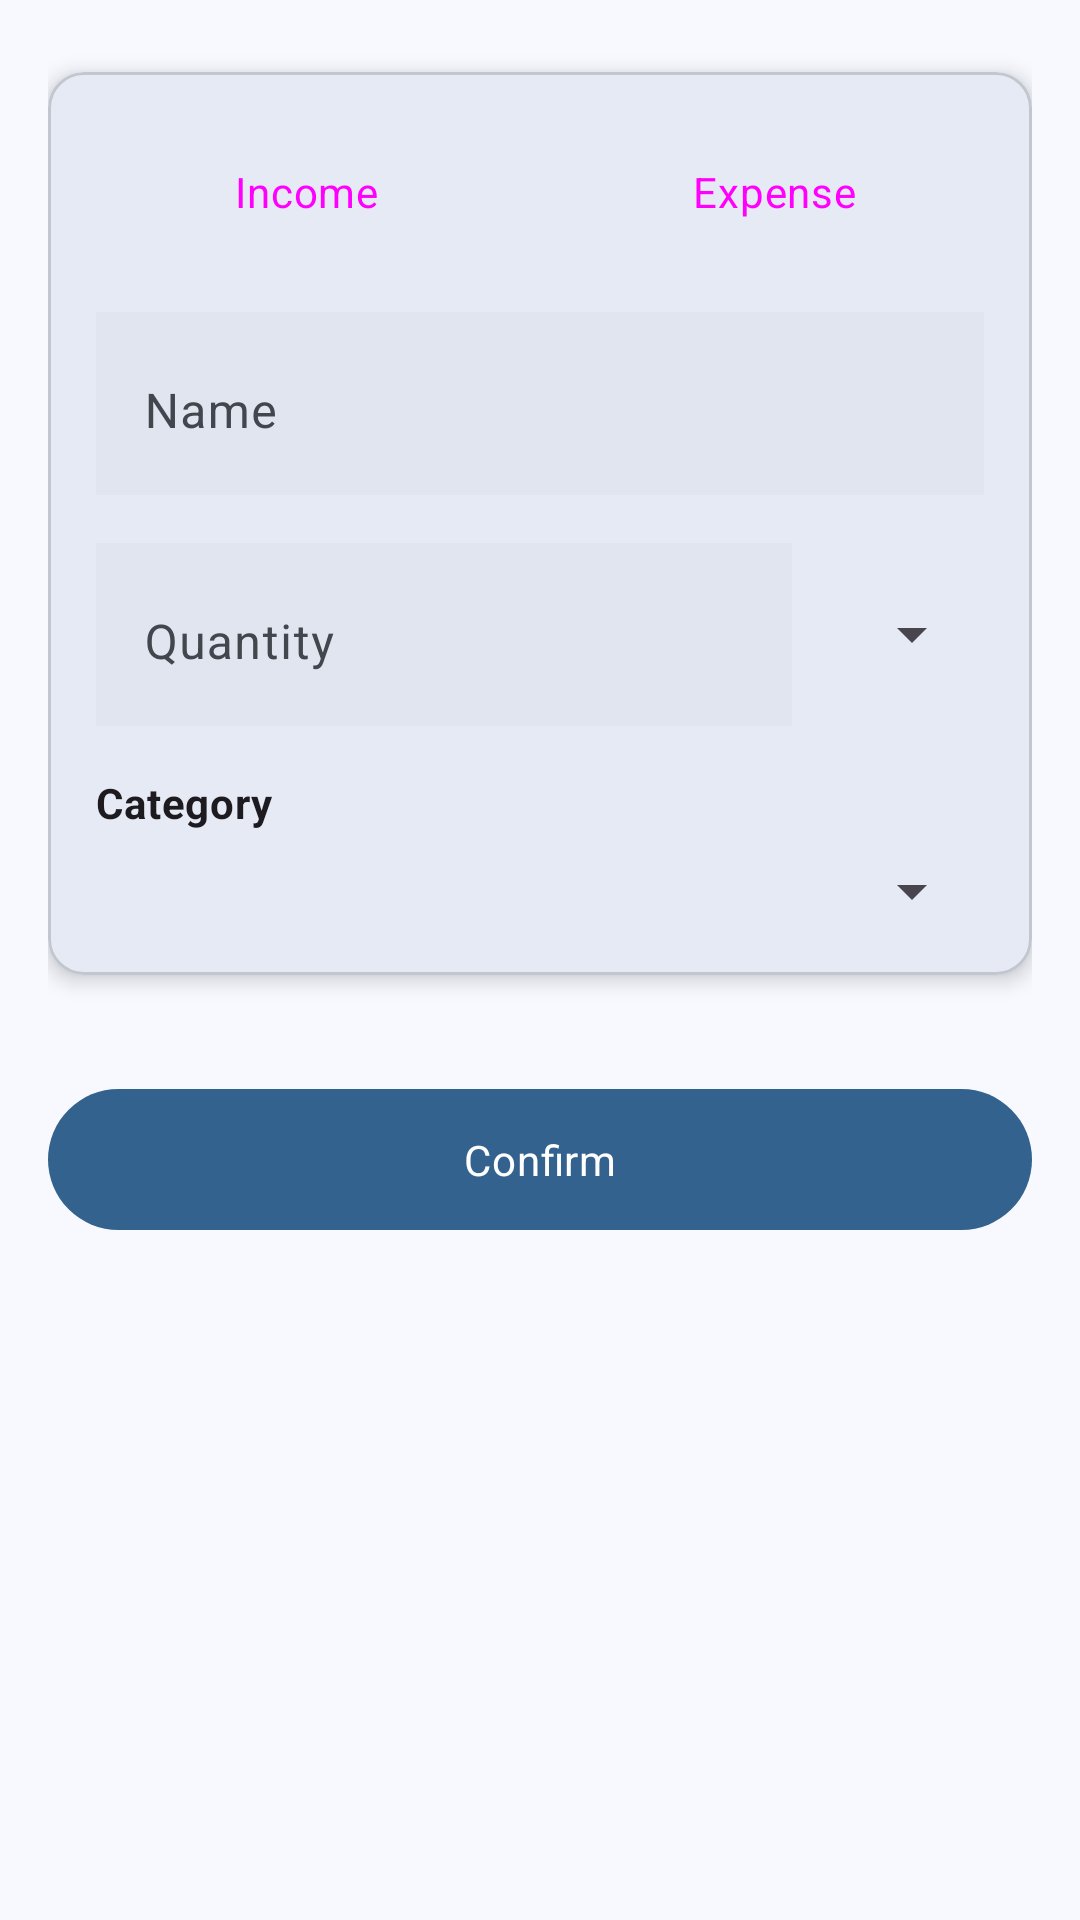

Android layout source for this screen:
<!-- AndroidManifest.xml: application theme AppTheme -->
<!-- res/layout/fragment_transaction.xml -->
<?xml version="1.0" encoding="utf-8"?>
<ScrollView xmlns:android="http://schemas.android.com/apk/res/android"
    xmlns:app="http://schemas.android.com/apk/res-auto"
    android:layout_width="match_parent"
    android:layout_height="match_parent"
    android:background="@color/md_theme_background">

    <LinearLayout
        android:layout_width="match_parent"
        android:layout_height="wrap_content"
        android:orientation="vertical"
        android:padding="@dimen/margin">

        <com.google.android.material.card.MaterialCardView
            android:layout_width="match_parent"
            android:layout_height="wrap_content"
            android:layout_marginTop="8dp"
            android:layout_marginBottom="24dp"
            app:cardElevation="4dp"
            app:cardCornerRadius="12dp">

            <LinearLayout
                android:layout_width="match_parent"
                android:layout_height="wrap_content"
                android:orientation="vertical"
                android:padding="@dimen/margin">

                <LinearLayout
                    android:layout_width="match_parent"
                    android:layout_height="wrap_content"
                    android:layout_marginBottom="@dimen/margin"
                    android:gravity="center"
                    android:orientation="horizontal">

                    <Button
                        android:id="@+id/btnEntrata"
                        style="@style/Widget.Material3.Button.ElevatedButton"
                        android:layout_width="0dp"
                        android:layout_height="wrap_content"
                        android:layout_weight="1"
                        android:text="@string/transaction_type_in"
                        android:textAllCaps="false"
                        android:textAppearance="@style/FontMainMedium" />

                    <Button
                        android:id="@+id/btnUscita"
                        style="@style/Widget.Material3.Button.ElevatedButton"
                        android:layout_width="0dp"
                        android:layout_height="wrap_content"
                        android:layout_marginStart="@dimen/margin"
                        android:layout_weight="1"
                        android:text="@string/transaction_type_exit"
                        android:textAllCaps="false"
                        android:textAppearance="@style/FontMainMedium" />
                </LinearLayout>

                <com.google.android.material.textfield.TextInputLayout
                    style="?attr/textInputOutlinedStyle"
                    android:layout_width="match_parent"
                    android:layout_height="wrap_content"
                    android:background="#05000000"
                    android:hint="@string/transaction_name">

                    <com.google.android.material.textfield.TextInputEditText
                        android:id="@+id/etNome"
                        android:layout_width="match_parent"
                        android:layout_height="wrap_content"
                        android:background="#00000000"
                        android:textAppearance="@style/FontMainLarge" />
                </com.google.android.material.textfield.TextInputLayout>

                <LinearLayout
                    android:layout_width="match_parent"
                    android:layout_height="wrap_content"
                    android:layout_marginTop="@dimen/margin"
                    android:gravity="center_vertical"
                    android:orientation="horizontal">

                    <com.google.android.material.textfield.TextInputLayout
                        style="?attr/textInputOutlinedStyle"
                        android:layout_width="0dp"
                        android:layout_height="wrap_content"
                        android:layout_weight="1"
                        android:background="#05000000"
                        android:hint="@string/transaction_quantity">

                        <com.google.android.material.textfield.TextInputEditText
                            android:id="@+id/etQuantita"
                            android:layout_width="match_parent"
                            android:layout_height="wrap_content"
                            android:background="#00000000"
                            android:inputType="numberDecimal"
                            android:textAppearance="@style/FontMainLarge" />
                    </com.google.android.material.textfield.TextInputLayout>

                    <Spinner
                        android:id="@+id/spinnerValuta"
                        android:layout_width="wrap_content"
                        android:layout_height="wrap_content"
                        android:layout_marginStart="@dimen/margin" />
                </LinearLayout>

                <TextView
                    android:layout_width="match_parent"
                    android:layout_height="wrap_content"
                    android:layout_marginTop="@dimen/margin"
                    android:text="@string/transaction_category"
                    android:textAppearance="@style/FontMainMedium"
                    android:textStyle="bold" />

                <Spinner
                    android:id="@+id/spinnerCategoria"
                    android:layout_width="match_parent"
                    android:layout_height="wrap_content"
                    android:layout_marginTop="8dp" />
            </LinearLayout>

        </com.google.android.material.card.MaterialCardView>

        <com.google.android.material.button.MaterialButton
            android:id="@+id/btnConferma"
            style="@style/Widget.Material3.Button"
            android:layout_width="match_parent"
            android:layout_height="wrap_content"
            android:text="@string/transaction_confirm"
            android:textAppearance="@style/FontMainMedium"
            android:padding="14dp"
            android:layout_marginTop="10dp" />
    </LinearLayout>

</ScrollView>
<!-- resources referenced by this layout -->
<resources>
  <color name="md_theme_background">#F8F9FF</color>
  <dimen name="margin">16dp</dimen>
  <string name="transaction_category">Category</string>
  <string name="transaction_confirm">Confirm</string>
  <string name="transaction_name">Name</string>
  <string name="transaction_quantity">Quantity</string>
  <string name="transaction_type_exit">Expense</string>
  <string name="transaction_type_in">Income</string>
  <style name="FontMainLarge" parent="@style/TextAppearance.Material3.BodyLarge">
          <item name="fontFamily">@font/main_font</item>
      </style>
  <style name="FontMainMedium" parent="@style/TextAppearance.Material3.BodyMedium">
          <item name="fontFamily">@font/main_font</item>
      </style>
  <color name="md_theme_primary">#32628D</color>
  <color name="md_theme_onPrimary">#FFFFFF</color>
  <color name="md_theme_primaryContainer">#D0E4FF</color>
  <color name="md_theme_onPrimaryContainer">#144A74</color>
  <color name="md_theme_secondary">#35618E</color>
  <color name="md_theme_onSecondary">#FFFFFF</color>
  <color name="md_theme_secondaryContainer">#D1E4FF</color>
  <color name="md_theme_onSecondaryContainer">#184974</color>
  <color name="md_theme_tertiary">#695779</color>
  <color name="md_theme_onTertiary">#FFFFFF</color>
  <color name="md_theme_tertiaryContainer">#F0DBFF</color>
  <color name="md_theme_onTertiaryContainer">#514060</color>
  <color name="md_theme_error">#904B40</color>
  <color name="md_theme_onError">#FFFFFF</color>
  <color name="md_theme_errorContainer">#FFDAD4</color>
  <color name="md_theme_onErrorContainer">#73342A</color>
  <color name="md_theme_onBackground">#191C20</color>
  <color name="md_theme_surface">#F8F9FF</color>
  <color name="md_theme_onSurface">#191C20</color>
  <color name="md_theme_surfaceVariant">#DEE3EB</color>
  <color name="md_theme_onSurfaceVariant">#42474E</color>
  <color name="md_theme_outline">#73777F</color>
  <color name="md_theme_outlineVariant">#C2C7CF</color>
  <color name="md_theme_inverseSurface">#2D3135</color>
  <color name="md_theme_inverseOnSurface">#EFF1F6</color>
  <color name="md_theme_inversePrimary">#9DCAFC</color>
  <color name="md_theme_primaryFixed">#D0E4FF</color>
  <color name="md_theme_onPrimaryFixed">#001D34</color>
  <color name="md_theme_primaryFixedDim">#9DCAFC</color>
  <color name="md_theme_onPrimaryFixedVariant">#144A74</color>
  <color name="md_theme_secondaryFixed">#D1E4FF</color>
  <color name="md_theme_onSecondaryFixed">#001D35</color>
  <color name="md_theme_secondaryFixedDim">#9FCAFD</color>
  <color name="md_theme_onSecondaryFixedVariant">#184974</color>
  <color name="md_theme_tertiaryFixed">#F0DBFF</color>
  <color name="md_theme_onTertiaryFixed">#241532</color>
  <color name="md_theme_tertiaryFixedDim">#D5BEE5</color>
  <color name="md_theme_onTertiaryFixedVariant">#514060</color>
  <color name="md_theme_surfaceDim">#D8DAE0</color>
  <color name="md_theme_surfaceBright">#F8F9FF</color>
  <color name="md_theme_surfaceContainerLowest">#FFFFFF</color>
  <color name="md_theme_surfaceContainerLow">#F2F3F9</color>
  <color name="md_theme_surfaceContainer">#ECEEF4</color>
  <color name="md_theme_surfaceContainerHigh">#E6E8EE</color>
  <color name="md_theme_surfaceContainerHighest">#E0E2E8</color>
</resources>
